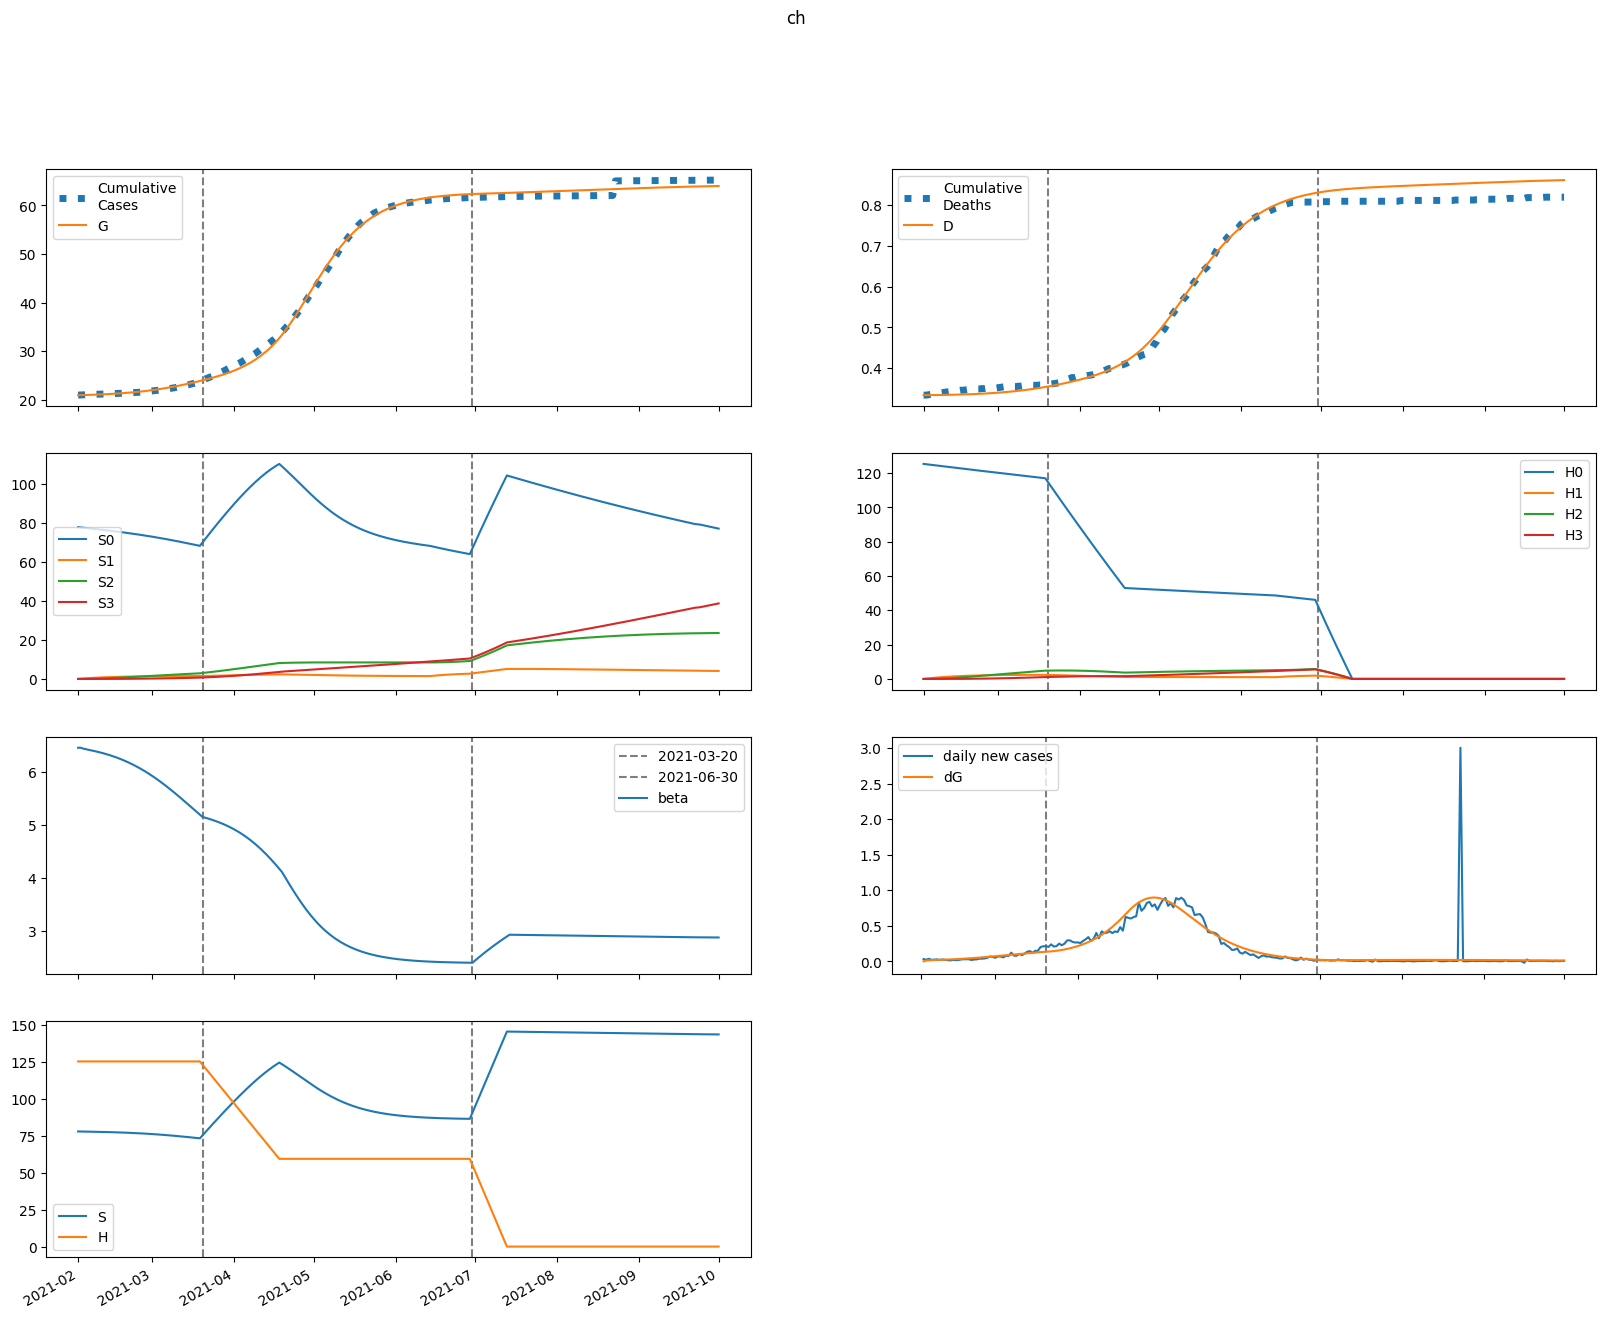

Source data for this figure (header and first rows):
series, 2021-02-01, 2021-02-02, 2021-02-03, 2021-02-04, 2021-02-05, 2021-02-06, 2021-02-07, 2021-02-08, 2021-02-09, 2021-02-10, 2021-02-11, 2021-02-12, 2021-02-13, 2021-02-14, 2021-02-15, 2021-02-16, 2021-02-17, 2021-02-18, 2021-02-19, 2021-02-20, 2021-02-21, 2021-02-22, 2021-02-23
S, 77971, 77921, 77888, 77858, 77829, 77797, 77764, 77728, 77691, 77650, 77607, 77561, 77513, 77461, 77405, 77347, 77285, 77219, 77149, 77075, 76997, 76915, 76829
E, 0.00974, 49.89, 68.14, 77.25, 83.9, 90.09, 96.4, 103, 110.1, 117.5, 125.4, 133.7, 142.5, 151.7, 161.5, 171.7, 182.5, 193.7, 205.5, 217.7, 230.5, 243.7, 257.5
I, 75.58, 46.59, 39.5, 39.09, 40.8, 43.29, 46.17, 49.31, 52.68, 56.27, 60.1, 64.16, 68.46, 73.01, 77.82, 82.89, 88.24, 93.85, 99.74, 105.9, 112.4, 119.1, 126.1
A, 29.01, 23.21, 22.71, 23.82, 25.47, 27.34, 29.35, 31.48, 33.74, 36.13, 38.65, 41.33, 44.16, 47.16, 50.32, 53.66, 57.19, 60.89, 64.8, 68.89, 73.19, 77.68, 82.38
IH, 0.0, 13.88, 21.19, 26.54, 31.33, 36, 40.72, 45.53, 50.49, 55.63, 60.96, 66.51, 72.31, 78.38, 84.74, 91.41, 98.41, 105.8, 113.5, 121.6, 130.1, 139, 148.4
IN, 15.12, 29.27, 36.73, 42.3, 47.43, 52.58, 57.9, 63.46, 69.29, 75.43, 81.9, 88.72, 95.92, 103.5, 111.6, 120, 129, 138.5, 148.4, 159, 170.1, 181.7, 194
D, 334.0, 334.0, 334, 334.1, 334.1, 334.2, 334.3, 334.4, 334.5, 334.6, 334.7, 334.9, 335, 335.2, 335.4, 335.6, 335.8, 336, 336.3, 336.5, 336.8, 337.1, 337.4
R, 0.0, 6.761, 14.48, 23.21, 32.98, 43.83, 55.79, 68.91, 83.22, 98.8, 115.7, 134, 153.7, 174.9, 197.8, 222.4, 248.8, 277, 307.2, 339.6, 374.1, 410.9, 450.2
G, 20925, 20925, 20936, 20951, 20967, 20985, 21005, 21026, 21048, 21072, 21097, 21124, 21153, 21184, 21217, 21252, 21289, 21328, 21370, 21415, 21462, 21512, 21564
H, 125380, 125380, 125380, 125380, 125380, 125380, 125380, 125380, 125380, 125380, 125380, 125380, 125380, 125380, 125380, 125380, 125380, 125380, 125380, 125380, 125380, 125380, 125380
S0, 77971, 77804, 77654, 77508, 77363, 77215, 77067, 76916, 76763, 76608, 76451, 76291, 76128, 75963, 75795, 75623, 75449, 75271, 75090, 74905, 74717, 74524, 74328
E0, 0.00974, 49.89, 68.09, 77.13, 83.69, 89.76, 95.95, 102.4, 109.3, 116.5, 124.2, 132.3, 140.9, 149.9, 159.3, 169.3, 179.7, 190.6, 202, 213.9, 226.2, 239, 252.3
I0, 75.58, 46.59, 39.5, 39.08, 40.77, 43.23, 46.06, 49.14, 52.44, 55.96, 59.7, 63.66, 67.86, 72.29, 76.98, 81.91, 87.1, 92.55, 98.27, 104.3, 110.5, 117.1, 123.8
A0, 29.01, 23.21, 22.71, 23.82, 25.46, 27.31, 29.3, 31.4, 33.63, 35.97, 38.45, 41.07, 43.84, 46.77, 49.86, 53.11, 56.54, 60.15, 63.94, 67.92, 72.09, 76.45, 81
IH0, 0.0, 13.88, 21.19, 26.54, 31.33, 36, 40.7, 45.5, 50.43, 55.52, 60.81, 66.3, 72.03, 78.01, 84.27, 90.83, 97.7, 104.9, 112.5, 120.4, 128.7, 137.4, 146.6
IN0, 15.12, 29.27, 36.73, 42.3, 47.43, 52.57, 57.88, 63.42, 69.22, 75.32, 81.73, 88.48, 95.6, 103.1, 111, 119.4, 128.2, 137.5, 147.2, 157.5, 168.4, 179.8, 191.8
D0, 334.0, 334.0, 334, 334.1, 334.1, 334.2, 334.3, 334.4, 334.5, 334.6, 334.7, 334.9, 335, 335.2, 335.4, 335.6, 335.8, 336, 336.2, 336.5, 336.8, 337.1, 337.4
R0, 0.0, 6.761, 14.48, 23.21, 32.98, 43.83, 55.78, 68.88, 83.18, 98.72, 115.6, 133.8, 153.4, 174.6, 197.3, 221.7, 247.9, 275.9, 305.8, 337.8, 371.9, 408.3, 447.1
G0, 20925, 20925, 20936, 20951, 20967, 20985, 21005, 21025, 21048, 21071, 21096, 21123, 21152, 21182, 21215, 21249, 21286, 21325, 21366, 21410, 21456, 21505, 21557
H0, 125380, 125192, 125004, 124817, 124630, 124443, 124256, 124070, 123884, 123698, 123512, 123327, 123142, 122957, 122773, 122589, 122405, 122221, 122038, 121855, 121672, 121489, 121307
S1, 0.0, 116.9, 225.1, 325.4, 418.3, 504.2, 583.8, 657.4, 725.5, 788.4, 846.5, 900.2, 949.7, 995.4, 1038, 1076, 1112, 1145, 1175, 1202, 1228, 1251, 1272
E1, 0.0, 0.0, 0.04977, 0.1202, 0.2087, 0.3145, 0.4362, 0.5723, 0.7217, 0.8834, 1.057, 1.242, 1.438, 1.646, 1.865, 2.096, 2.338, 2.592, 2.857, 3.133, 3.421, 3.72, 4.03
I1, 0.0, 0.0, 0.0, 0.01076, 0.03263, 0.06524, 0.1082, 0.161, 0.223, 0.2936, 0.372, 0.4579, 0.5509, 0.6506, 0.7571, 0.8701, 0.9896, 1.116, 1.248, 1.387, 1.533, 1.685, 1.843
A1, 0.0, 0.0, 0.0, 0.004131, 0.01328, 0.02794, 0.04846, 0.07497, 0.1075, 0.1459, 0.19, 0.2398, 0.2949, 0.3553, 0.4209, 0.4916, 0.5673, 0.6479, 0.7334, 0.8239, 0.9192, 1.019, 1.124
IH1, 0.0, 0.0, 0.0, 0.0, 0.001977, 0.007791, 0.01907, 0.03723, 0.06346, 0.09872, 0.1438, 0.1991, 0.2653, 0.3426, 0.4313, 0.5316, 0.6435, 0.7674, 0.9033, 1.051, 1.211, 1.384, 1.569
IN1, 0.0, 0.0, 0.0, 0.0, 0.002153, 0.008541, 0.02105, 0.04136, 0.07094, 0.111, 0.1627, 0.2268, 0.304, 0.3948, 0.4999, 0.6196, 0.7543, 0.9043, 1.07, 1.252, 1.45, 1.664, 1.896
D1, 0.0, 0.0, 0.0, 0.0, 0.0, 4.555469914859382e-06, 2.2508562248753915e-05, 6.645737775191816e-05, 0.0001523, 0.0002985, 0.000526, 0.0008572, 0.001316, 0.001928, 0.002717, 0.003711, 0.004936, 0.006419, 0.008187, 0.01027, 0.01269, 0.01548, 0.01867
R1, 0.0, 0.0, 0.0, 0.0, 0.0008262, 0.003792, 0.01061, 0.02331, 0.04419, 0.07575, 0.1206, 0.1816, 0.2614, 0.3629, 0.4891, 0.6428, 0.827, 1.045, 1.299, 1.593, 1.929, 2.311, 2.742
G1, 0.0, 0.0, 0.0, 0.01076, 0.03676, 0.08189, 0.1499, 0.2442, 0.368, 0.5241, 0.7152, 0.9438, 1.212, 1.524, 1.88, 2.283, 2.736, 3.242, 3.803, 4.421, 5.098, 5.838, 6.643
H1, 0.0, 188.1, 362.4, 524, 673.8, 812.7, 941.3, 1060, 1171, 1273, 1368, 1455, 1536, 1611, 1681, 1745, 1804, 1859, 1909, 1956, 1999, 2039, 2075
S2, 0.0, 0.0, 8.345, 24.32, 47.26, 76.56, 111.6, 152, 197.1, 246.5, 299.8, 356.6, 416.5, 479.3, 544.5, 611.9, 681.3, 752.3, 824.8, 898.5, 973.3, 1049, 1125
E2, 0.0, 0.0, 0.0, 0.001107, 0.004031, 0.009479, 0.01811, 0.03054, 0.04734, 0.06909, 0.09633, 0.1296, 0.1696, 0.2168, 0.2719, 0.3354, 0.408, 0.4904, 0.583, 0.6866, 0.8017, 0.9289, 1.069
I2, 0.0, 0.0, 0.0, 0.0, 0.0002393, 0.001019, 0.002678, 0.005568, 0.01004, 0.01643, 0.02507, 0.03629, 0.05041, 0.06775, 0.08866, 0.1135, 0.1425, 0.1761, 0.2146, 0.2584, 0.3077, 0.3631, 0.4247
A2, 0.0, 0.0, 0.0, 0.0, 9.185219484056675e-05, 0.0004081, 0.001113, 0.002394, 0.00445, 0.00749, 0.01173, 0.01738, 0.02466, 0.03381, 0.04505, 0.05861, 0.07473, 0.09365, 0.1156, 0.1409, 0.1697, 0.2023, 0.239
IH2, 0.0, 0.0, 0.0, 0.0, 0.0, 4.3956488702403785e-05, 0.0002272, 0.0006987, 0.001659, 0.003353, 0.006068, 0.01013, 0.01588, 0.02371, 0.03402, 0.04724, 0.06383, 0.08426, 0.109, 0.1386, 0.1736, 0.2145, 0.2619
IN2, 0.0, 0.0, 0.0, 0.0, 0.0, 4.7867440351709585e-05, 0.0002487, 0.0007686, 0.001833, 0.003725, 0.006773, 0.01136, 0.01789, 0.02684, 0.03869, 0.05396, 0.07323, 0.09707, 0.1261, 0.161, 0.2025, 0.2512, 0.3079
D2, 0.0, 0.0, 0.0, 0.0, 0.0, 0.0, 1.0128917678898851e-07, 6.248817072112762e-07, 2.2349247067789663e-06, 6.056617561639493e-06, 1.3782402571251848e-05, 2.7764930087263236e-05, 5.109809641771261e-05, 8.768848051736147e-05, 0.0001423, 0.0002207, 0.0003296, 0.0004767, 0.0006708, 0.000922, 0.001241, 0.001641, 0.002136
R2, 0.0, 0.0, 0.0, 0.0, 0.0, 1.8370438968113353e-05, 0.0001069, 0.0003652, 0.0009541, 0.002106, 0.004134, 0.007441, 0.01253, 0.01999, 0.03053, 0.04498, 0.06426, 0.08945, 0.1217, 0.1624, 0.213, 0.275, 0.3502
G2, 0.0, 0.0, 0.0, 0.0, 0.0002393, 0.001111, 0.003161, 0.007079, 0.01368, 0.02392, 0.03887, 0.0597, 0.08774, 0.1244, 0.1713, 0.2301, 0.3027, 0.3909, 0.497, 0.6231, 0.7716, 0.945, 1.146
H2, 0.0, 0.0, 13.43, 39.16, 76.13, 123.4, 179.9, 245, 317.8, 397.7, 483.9, 575.8, 672.9, 774.6, 880.5, 990, 1103, 1219, 1337, 1457, 1580, 1704, 1829
S3, 0.0, 0.0, 0.0, 0.09933, 0.3888, 0.9514, 1.863, 3.191, 5, 7.345, 10.28, 13.84, 18.09, 23.04, 28.74, 35.22, 42.5, 50.6, 59.54, 69.34, 80.02, 91.59, 104.1
E3, 0.0, 0.0, 0.0, 0.0, 7.5985586444961875e-06, 3.660529117044449e-05, 0.0001071, 0.0002452, 0.0004831, 0.0008591, 0.001418, 0.002211, 0.003297, 0.004742, 0.006618, 0.009009, 0.012, 0.0157, 0.0202, 0.02562, 0.03209, 0.03974, 0.04869
I3, 0.0, 0.0, 0.0, 0.0, 0.0, 1.6435078602047022e-06, 8.930394514386706e-06, 2.8667234415001253e-05, 7.070472286164876e-05, 0.0001481, 0.0002771, 0.0004775, 0.0007726, 0.001189, 0.001759, 0.002515, 0.003499, 0.004753, 0.006324, 0.008267, 0.01064, 0.0135, 0.01691
A3, 0.0, 0.0, 0.0, 0.0, 0.0, 6.307410761400102e-07, 3.54312448585223e-06, 1.1723960336528662e-05, 2.9733159455391306e-05, 6.388907096460593e-05, 0.0001224, 0.0002156, 0.0003561, 0.0005585, 0.0008404, 0.001222, 0.001725, 0.002376, 0.003204, 0.00424, 0.005519, 0.007079, 0.008962
IH3, 0.0, 0.0, 0.0, 0.0, 0.0, 0.0, 3.018454053886742e-07, 1.914843119046516e-06, 7.007600620537784e-06, 1.9362824859484826e-05, 4.481597241771223e-05, 9.167484150249958e-05, 0.0001711, 0.0002976, 0.0004893, 0.0007682, 0.001161, 0.001699, 0.002419, 0.003363, 0.004579, 0.006121, 0.008049
IN3, 0.0, 0.0, 0.0, 0.0, 0.0, 0.0, 3.2870157204094045e-07, 2.093916027362381e-06, 7.694450856221554e-06, 2.134698746212669e-05, 4.9606479849303154e-05, 0.0001019, 0.0001909, 0.0003333, 0.00055, 0.0008668, 0.001315, 0.001931, 0.002759, 0.003849, 0.005258, 0.007052, 0.009304
D3, 0.0, 0.0, 0.0, 0.0, 0.0, 0.0, 0.0, 6.955440148176665e-10, 5.107927463399954e-09, 2.12555798140178e-08, 6.587344280131616e-08, 1.691431326057215e-07, 3.8038997015262933e-07, 7.74711608254434e-07, 1.4605147146093248e-06, 2.5879458268924155e-06, 4.358208287821808e-06, 7.033758630953948e-06, 1.0949372935386221e-05, 1.652406667193103e-05, 2.4273840645157963e-05, 3.482521103000846e-05, 4.8929463456222786e-05
R3, 0.0, 0.0, 0.0, 0.0, 0.0, 0.0, 1.2614821522800204e-07, 8.82093776309824e-07, 3.52763051319451e-06, 1.057687418112473e-05, 2.640681326985349e-05, 5.796914049578211e-05, 0.0001156, 0.0002139, 0.0003729, 0.0006188, 0.0009855, 0.001516, 0.002263, 0.003291, 0.004678, 0.006517, 0.008917
G3, 0.0, 0.0, 0.0, 0.0, 0.0, 1.6435078602047022e-06, 9.56094149181632e-06, 3.272400976933635e-05, 8.575994759936184e-05, 0.0001903, 0.0003761, 0.0006828, 0.001161, 0.001874, 0.0029, 0.004331, 0.00628, 0.008876, 0.01227, 0.01664, 0.02218, 0.02912, 0.03772
H3, 0.0, 0.0, 0.0, 0.1599, 0.6261, 1.532, 3.001, 5.143, 8.06, 11.84, 16.58, 22.34, 29.19, 37.2, 46.43, 56.91, 68.69, 81.82, 96.33, 112.2, 129.6, 148.4, 168.7
beta, 6.457, 6.457, 6.439, 6.427, 6.417, 6.407, 6.396, 6.384, 6.372, 6.359, 6.345, 6.331, 6.315, 6.299, 6.281, 6.263, 6.244, 6.223, 6.202, 6.179, 6.155, 6.13, 6.104
